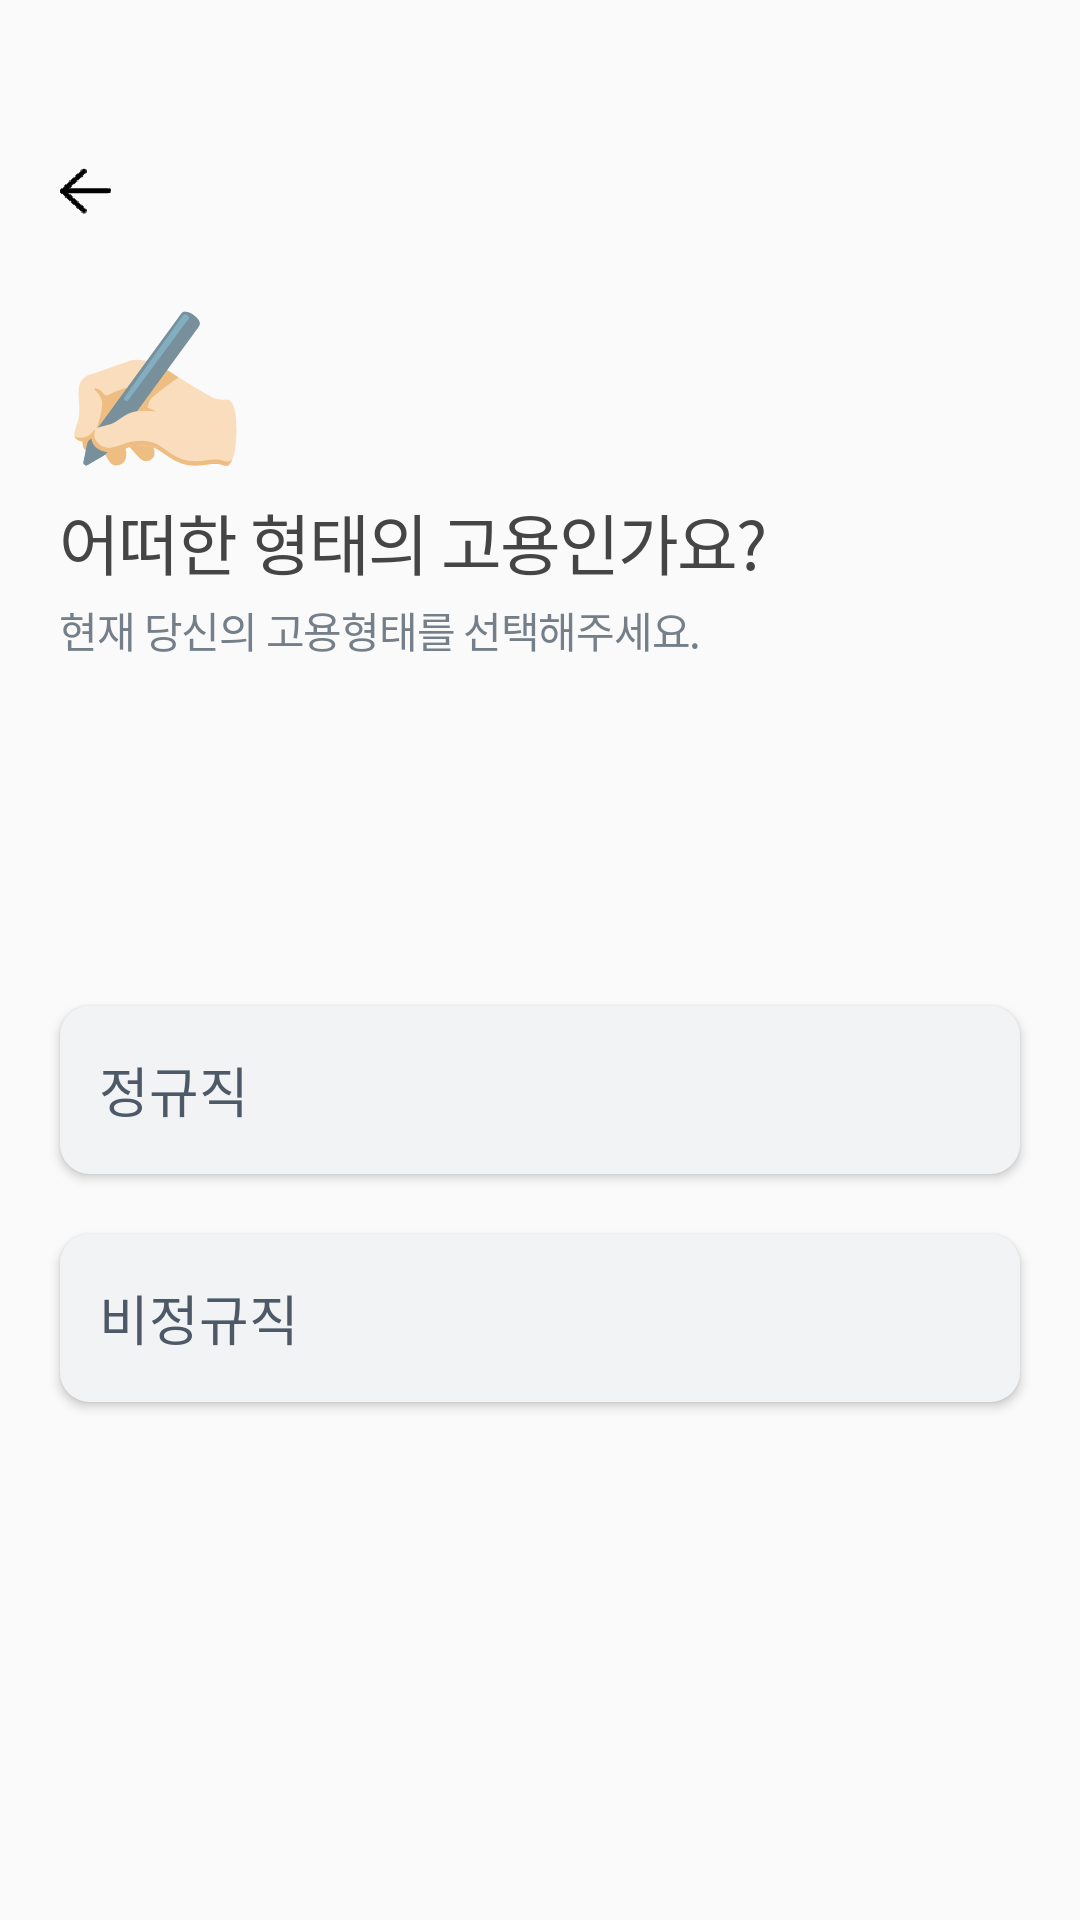

Reconstruct the res/layout file that produces this screen, plus the resources it refers to.
<!-- AndroidManifest.xml: application theme Theme.AppCompat.Light.NoActionBar -->
<!-- res/layout/activity_input_info7_1.xml -->
<?xml version="1.0" encoding="utf-8"?>
<androidx.constraintlayout.widget.ConstraintLayout xmlns:android="http://schemas.android.com/apk/res/android"
    xmlns:app="http://schemas.android.com/apk/res-auto"
    xmlns:tools="http://schemas.android.com/tools"
    android:id="@+id/Info7_1Constraint"
    android:layout_width="match_parent"
    android:layout_height="match_parent"
    android:scrollbarSize="29sp"
    tools:context=".ui.inputinfo.InputInfo7_1Activity">


    <Button
        android:id="@+id/beforebtn11"
        android:layout_width="17dp"
        android:layout_height="15.8dp"
        android:layout_marginStart="20dp"
        android:layout_marginLeft="20dp"
        android:layout_marginTop="56dp"
        android:background="@mipmap/before_foreground"
        android:textColor="#00FFFFFF"
        app:layout_constraintBottom_toBottomOf="parent"
        app:layout_constraintEnd_toEndOf="parent"
        app:layout_constraintHorizontal_bias="0.0"
        app:layout_constraintStart_toStartOf="parent"
        app:layout_constraintTop_toTopOf="parent"
        app:layout_constraintVertical_bias="0.0" />

    <TextView
        android:id="@+id/info7_1_icon"
        android:layout_width="wrap_content"
        android:layout_height="wrap_content"
        android:layout_marginTop="22dp"
        android:letterSpacing="0.03"
        android:lineSpacingExtra="24sp"
        android:text="✍🏻"
        android:textColor="#454545"
        android:textSize="50sp"
        app:layout_constraintBottom_toBottomOf="parent"
        app:layout_constraintEnd_toEndOf="parent"
        app:layout_constraintHorizontal_bias="0.0"
        app:layout_constraintStart_toStartOf="@+id/beforebtn11"
        app:layout_constraintTop_toBottomOf="@+id/beforebtn11"
        app:layout_constraintVertical_bias="0.0" />

    <TextView
        android:id="@+id/info7_1_text1"
        style="@style/reg_style1"
        android:layout_width="wrap_content"
        android:layout_height="wrap_content"
        android:layout_marginTop="4dp"
        android:letterSpacing="-0.03"
        android:text="어떠한 형태의 고용인가요?"
        app:layout_constraintBottom_toBottomOf="parent"
        app:layout_constraintEnd_toEndOf="parent"
        app:layout_constraintHorizontal_bias="0.0"
        app:layout_constraintStart_toStartOf="@+id/info7_1_icon"
        app:layout_constraintTop_toBottomOf="@+id/info7_1_icon"
        app:layout_constraintVertical_bias="0.0" />

    <TextView
        android:id="@+id/info7_1_text2"
        style="@style/reg_style2"
        android:layout_width="wrap_content"
        android:layout_height="wrap_content"
        android:layout_marginTop="3dp"
        android:letterSpacing="-0.03"
        android:text="현재 당신의 고용형태를 선택해주세요."
        app:layout_constraintBottom_toBottomOf="parent"
        app:layout_constraintEnd_toEndOf="parent"
        app:layout_constraintHorizontal_bias="0.0"
        app:layout_constraintStart_toStartOf="@+id/info7_1_text1"
        app:layout_constraintTop_toBottomOf="@+id/info7_1_text1"
        app:layout_constraintVertical_bias="0.0" />


    <Button
        android:id="@+id/info7_1_button1"
        style="@style/ChoiceBtnStyle"
        android:layout_width="0dp"
        android:layout_marginStart="20dp"
        android:layout_marginLeft="20dp"
        android:layout_marginTop="115dp"
        android:layout_marginEnd="20dp"
        android:layout_marginRight="20dp"
        android:background="@drawable/choicebtnbackground"
        android:fontFamily="@font/noto_sans_bold"
        android:text="   정규직"
        app:layout_constraintBottom_toBottomOf="parent"
        app:layout_constraintEnd_toEndOf="parent"
        app:layout_constraintStart_toStartOf="parent"
        app:layout_constraintTop_toBottomOf="@+id/info7_1_text2"
        app:layout_constraintVertical_bias="0.0" />


    <Button
        android:id="@+id/info7_1_button2"
        style="@style/ChoiceBtnStyle"
        android:layout_width="0dp"
        android:layout_marginStart="20dp"
        android:layout_marginLeft="20dp"
        android:layout_marginTop="20dp"
        android:layout_marginEnd="20dp"
        android:layout_marginRight="20dp"
        android:background="@drawable/choicebtnbackground"
        android:fontFamily="@font/noto_sans_bold"
        android:text="   비정규직"
        app:layout_constraintBottom_toBottomOf="parent"
        app:layout_constraintEnd_toEndOf="parent"
        app:layout_constraintStart_toStartOf="parent"
        app:layout_constraintTop_toBottomOf="@+id/info7_1_button1"
        app:layout_constraintVertical_bias="0.0" />




</androidx.constraintlayout.widget.ConstraintLayout>
<!-- resources referenced by this layout -->
<resources>
  <!-- drawable choicebtnbackground (drawable) -->
  <?xml version="1.0" encoding="utf-8"?>
  <shape xmlns:android="http://schemas.android.com/apk/res/android"
      android:padding="10dp"
      android:shape="rectangle" >
      <solid android:color="#f1f3f4" />
      <corners
          android:bottomLeftRadius="10dp"
          android:bottomRightRadius="10dp"
          android:topLeftRadius="10dp"
          android:topRightRadius="10dp" />
  </shape>
  <!-- mipmap before_foreground: png bitmap (mipmap-hdpi, 2078 bytes) -->
  <style name="ChoiceBtnStyle">
          <item name="android:layout_width">320dp</item>
          <item name="android:layout_height">56dp</item>
          <item name="android:lineSpacingExtra">9sp</item>
          <item name="android:textColor">#4e5968</item>
          <item name="android:textSize">18sp</item>
          <item name="android:gravity">center_vertical</item>
      </style>
  <style name="reg_style1">
          <item name="android:textSize">22sp</item>
          <item name="android:textColor">#454545</item>
          <item name="android:lineSpacingExtra">11sp</item>
          <item name="fontFamily">@font/noto_sans_bold</item>
      </style>
  <style name="reg_style2">
          <item name="android:textSize">14sp</item>
          <item name="android:textColor">#747f89</item>
          <item name="android:lineSpacingExtra">6sp</item>
          <item name="fontFamily">@font/noto_sans_bold</item>
      </style>
  
      // Register2Activity
</resources>
